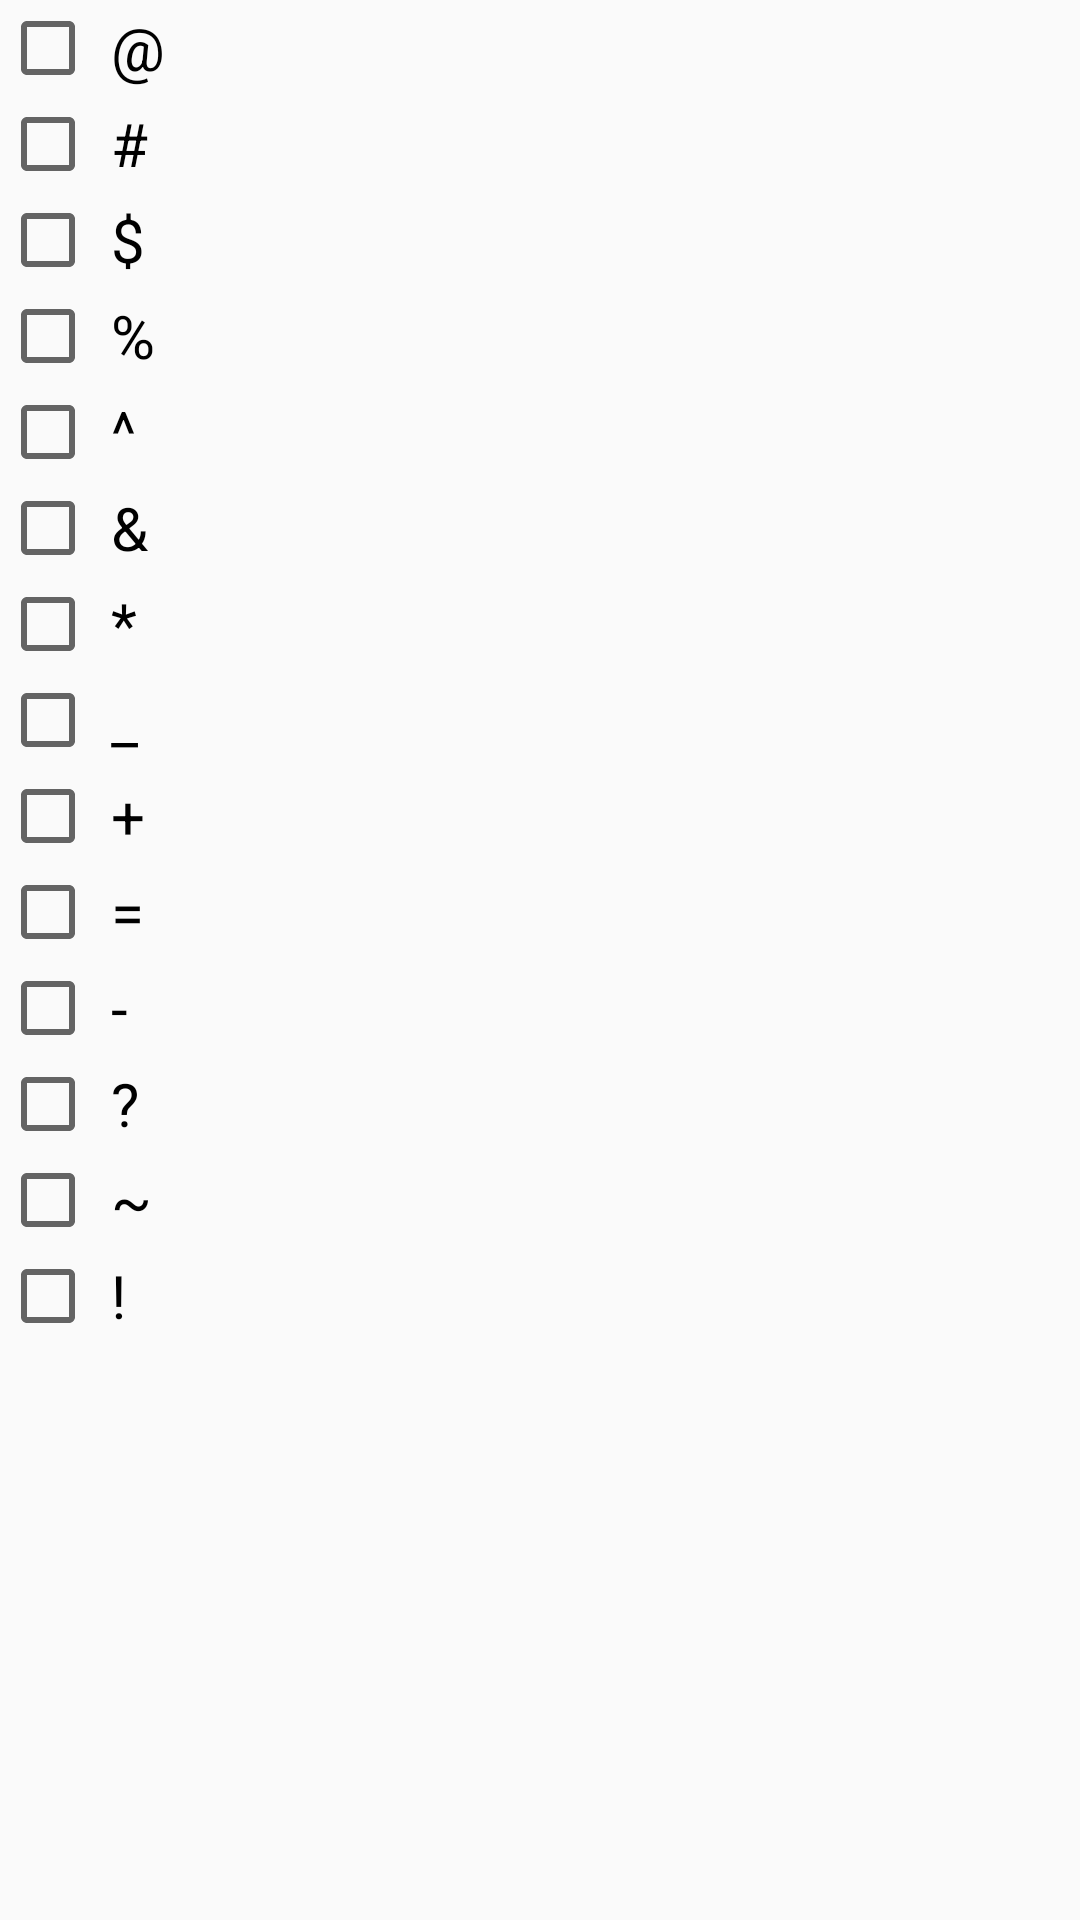

Reconstruct the res/layout file that produces this screen, plus the resources it refers to.
<!-- AndroidManifest.xml: application theme AppTheme.NoActionBar -->
<!-- res/layout/spectial_words_set_themselves.xml -->
<?xml version="1.0" encoding="utf-8"?>
<LinearLayout xmlns:android="http://schemas.android.com/apk/res/android"
    android:orientation="vertical" android:layout_width="match_parent"
    android:layout_height="match_parent">
    
    <CheckBox
        android:id="@+id/checkBox1"
        android:layout_width="match_parent"
        android:layout_height="wrap_content"
        android:text=" @ "
        android:textSize="20sp" />

    <CheckBox
        android:id="@+id/checkBox2"
        android:layout_width="match_parent"
        android:layout_height="wrap_content"
        android:text=" # "
        android:textSize="20sp" />

    <CheckBox
        android:id="@+id/checkBox3"
        android:layout_width="match_parent"
        android:layout_height="wrap_content"
        android:text=" $ "
        android:textSize="20sp" />

    <CheckBox
        android:id="@+id/checkBox4"
        android:layout_width="match_parent"
        android:layout_height="wrap_content"
        android:text=" % "
        android:textSize="20sp" />

    <CheckBox
        android:id="@+id/checkBox5"
        android:layout_width="match_parent"
        android:layout_height="wrap_content"
        android:text=" ^ "
        android:textSize="20sp" />

    <CheckBox
        android:id="@+id/checkBox6"
        android:layout_width="match_parent"
        android:layout_height="wrap_content"
        android:text=" &amp; "
        android:textSize="20sp" />

    <CheckBox
        android:id="@+id/checkBox7"
        android:layout_width="match_parent"
        android:layout_height="wrap_content"
        android:text=" * "
        android:textSize="20sp" />

    <CheckBox
        android:id="@+id/checkBox8"
        android:layout_width="match_parent"
        android:layout_height="wrap_content"
        android:text=" _ "
        android:textSize="20sp" />

    <CheckBox
        android:id="@+id/checkBox9"
        android:layout_width="match_parent"
        android:layout_height="wrap_content"
        android:text=" + "
        android:textSize="20sp" />

    <CheckBox
        android:id="@+id/checkBox10"
        android:layout_width="match_parent"
        android:layout_height="wrap_content"
        android:text=" = "
        android:textSize="20sp" />

    <CheckBox
        android:id="@+id/checkBox11"
        android:layout_width="match_parent"
        android:layout_height="wrap_content"
        android:text=" - "
        android:textSize="20sp" />

    <CheckBox
        android:id="@+id/checkBox12"
        android:layout_width="match_parent"
        android:layout_height="wrap_content"
        android:text=" ? "
        android:textSize="20sp" />

    <CheckBox
        android:id="@+id/checkBox13"
        android:layout_width="match_parent"
        android:layout_height="wrap_content"
        android:text=" ~ "
        android:textSize="20sp" />

    <CheckBox
        android:id="@+id/checkBox14"
        android:layout_width="match_parent"
        android:layout_height="wrap_content"
        android:text=" ! "
        android:textSize="20sp" />
</LinearLayout>
<!-- resources referenced by this layout -->
<resources>
  <style name="AppTheme.NoActionBar" parent="AppTheme">
          <item name="windowActionBar">false</item>
          <item name="windowNoTitle">true</item>
          <item name="android:windowFullscreen">true</item>
      </style>
  <style name="AppTheme" parent="Theme.AppCompat.Light.DarkActionBar">
          
          <item name="colorPrimary">@color/colorPrimaryDark</item>
          <item name="colorPrimaryDark">@color/colorPrimaryDark</item>
          <item name="colorAccent">@color/colorAccent</item>
          <item name="android:background">@color/colorBackGround</item>
      </style>
  <color name="colorPrimaryDark">#0A0A0A</color>
  <color name="colorAccent">#B0AFCF</color>
  <color name="colorBackGround" />
</resources>
